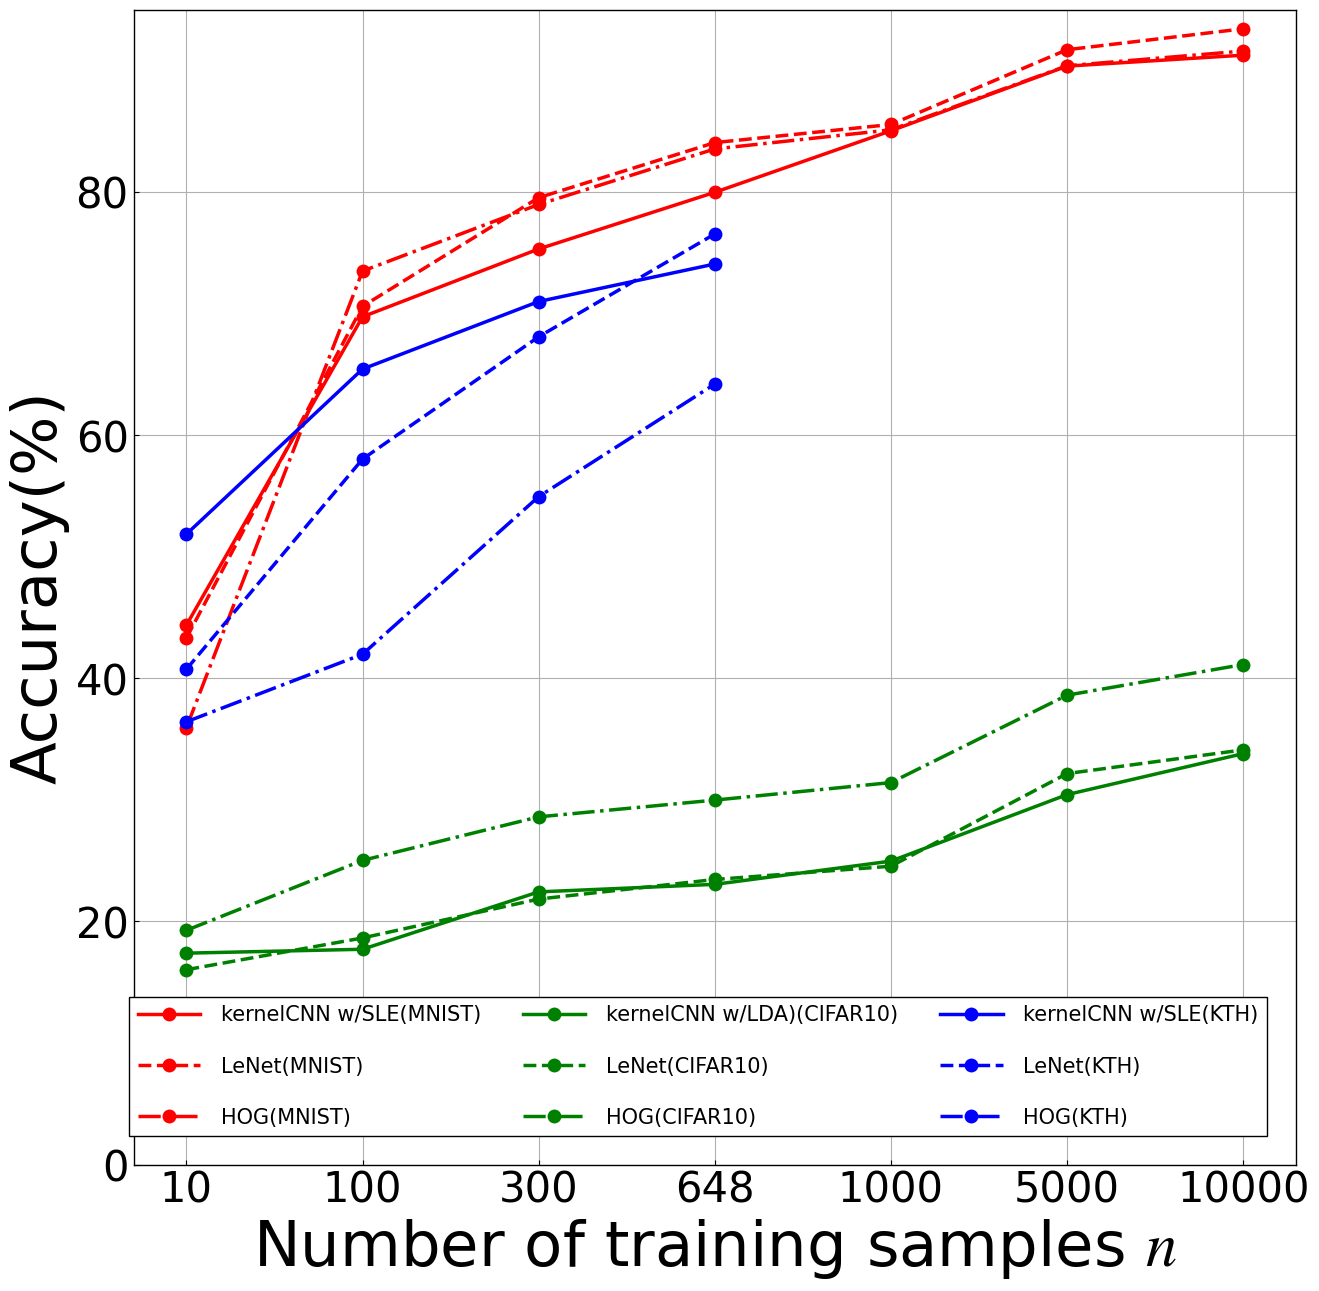

Write Python code to recreate this figure.
import matplotlib.font_manager

del matplotlib.font_manager.weight_dict["roman"]
# matplotlib.font_manager._rebuild()
import matplotlib.pyplot as plt
import numpy as np
import pandas as pd

plt.rcParams["font.family"] = "Times New Roman"  # font familyの設定
plt.rcParams["mathtext.fontset"] = "stix"  # math fontの設定
plt.rcParams["font.size"] = 45  # 全体のフォントサイズが変更されます。
plt.rcParams["xtick.labelsize"] = 30  # 軸だけ変更されます。
plt.rcParams["ytick.labelsize"] = 30  # 軸だけ変更されます
plt.rcParams["xtick.direction"] = "in"  # x axis in
plt.rcParams["ytick.direction"] = "in"  # y axis in
plt.rcParams["axes.linewidth"] = 1.0  # axis line width
plt.rcParams["axes.grid"] = True  # make grid
plt.rcParams["legend.fontsize"] = 15  # 凡例のフォントサイズ
plt.rcParams["legend.fancybox"] = False  # 丸角
plt.rcParams["legend.framealpha"] = 1  # 透明度の指定、0で塗りつぶしなし
plt.rcParams["legend.edgecolor"] = "black"  # edgeの色を変更
plt.rcParams["legend.handlelength"] = 3  # 凡例の線の長さを調節
plt.rcParams["legend.labelspacing"] = 1.5  # 垂直方向の距離の各凡例の距離
plt.rcParams["legend.handletextpad"] = 1.0  # 凡例の線と文字の距離の長さ
plt.rcParams["legend.markerscale"] = 1.0  # 点がある場合のmarker scale
plt.rcParams["legend.borderaxespad"] = 0.0  # 凡例の端とグラフの端を合わせる

marker_styles = ['o', 's', 'v', 'p', '^', '<', '>', '*', 'h', 'H', '+', 'x', 'D', 'd', '|', '_']
line_styles = ['-', '--', '-.', ':']
main_color_list = ["r", "g", "b", "c", "m", "y", "k", "w"]

# # baseline data
data1 = {
    "dataset": "MNIST",
    "x": [10, 100, 300, 648, 1000, 5000, 10000],
    "kernelCNN w/SLE": [44.37, 69.73, 75.31, 79.97, 85.03, 90.35, 91.25],
    "LeNet": [43.309999999999995, 70.59, 79.53, 84.06, 85.55, 91.7, 93.42],
    "HOG": [35.93, 73.49, 78.97, 83.54, 85.11, 90.38000000000001, 91.59],
}
data2 = {
    "dataset": "CIFAR10",
    "x": [10, 100, 300, 648, 1000, 5000, 10000],
    "kernelCNN w/LDA)": [17.39, 17.71, 22.43, 23.05, 24.959999999999997, 30.43, 33.800000000000004],
    "LeNet": [16.03, 18.64, 21.84, 23.45, 24.54, 32.16, 34.11],
    "HOG": [19.27, 25.019999999999996, 28.599999999999998, 29.98, 31.419999999999998, 38.61, 41.13],
}
data3 = {
    "dataset": "KTH",
    "x": [10, 100, 300, 648],
    "kernelCNN w/SLE": [51.85185185185185, 65.4320987654321, 70.9876, 74.07407407407408],
    "LeNet": [40.74074074074074, 58.0246913580247, 68.086419753086425, 76.5432098765432],
    "HOG": [36.41975308641975, 41.9753086419753, 54.93827160493827, 64.19753086419753],
}

# # embedding data
# data1 = {
#     "dataset": "MNIST",
#     "x": [10, 100, 300, 648],
#     "PCA": [35.82, 68.04, 77.23, 81.2],
#     "LDA": [45.03, 66.67999999999999, 77.77, 82.3],
#     "LE": [41.49, 65.94, 77.07000000000001, 82.28],
#     "SLE": [44.37, 64.73, 75.31, 79.97],
# }
# data2 = {
#     "dataset": "CIFAR10",
#     "x": [10, 100, 300, 648],
#     "PCA": [16.18, 17.22, 21.15, 23.7],
#     "LDA": [14.62, 19.32, 21.7, 25.22],
#     "LE": [15.75, 15.72, 21.16, 23.330000000000002],
#     "SLE": [14.45, 18.77, 22.5, 25.69],
# }
# data3 = {
#     "dataset": "KTH",
#     "x": [10, 100, 300, 648],
#     "PCA": [13.580246913580247, 37.65432098765432, 40.74074074074074, 42.592592592592595],
#     "LDA": [46.913580246913575, 62.34567901234568, 67.28395061728395, 67.28395061728395],
#     "LE": [26.543209876543212, 40.74074074074074, 48.76543209876543, 48.76543209876543],
#     "SLE": [49.382716049382715, 64.19753086419753, 70.9876, 74.07407407407408],
# }

# # number of layers comaprison
# data1 = {
#     "dataset": "MNIST",
#     "x": [10, 100, 300, 648, 1000, 5000, 10000],
#     "LeNet": [43.309999999999995, 70.59, 79.53, 84.06, 85.55, 91.7, 93.42],
#     "3LayersCNN": [32.54, 70.7, 79.94, 84.5, 85.64, 91.81, 93.04],
# }
# data2 = {
#     "dataset": "CIFAR10",
#     "x": [10, 100, 300, 648, 1000, 5000, 10000],
#     "LeNet": [16.03, 18.64, 21.84, 23.45, 24.54, 32.16, 34.11],
#     "3LayersCNN": [14.030000000000001, 18.88, 21.19, 24.0, 26.26, 33.410000000000004, 34.88],
# }
# data3 = {
#     "dataset": "KTH",
#     "x": [10, 100, 300, 648],
#     "LeNet": [40.74074074074074, 58.0246913580247, 68.086419753086425, 76.5432098765432],
#     "3LayersCNN": [34.5679012345679, 53.70370370370371, 61.111111111111114, 67.90123456790124],
# }

# # CNN vs LE vs SLE
# data1 = {
#     "dataset": "MNIST",
#     "x": [10, 100, 300, 648, 1000, 5000, 10000],
#     "3LayersCNN": [32.54, 70.7, 79.94, 84.5, 87.64, 91.81, 93.04],
#     "KernelCNN w/SLE": [44.37, 69.73, 75.31, 79.97, 85.03, 90.35, 91.25],
#     "KernelCNN w/LE": [38.269999999999996, 69.02000000000001, 75.3, 79.7, 84.03, 88.71, 90.55],
# }
# data2 = {
#     "dataset": "CIFAR10",
#     "x": [10, 100, 300, 648, 1000, 5000, 10000],
#     "3LayersCNN": [14.030000000000001, 18.88, 21.19, 24.0, 26.26, 33.410000000000004, 34.88],
#     "KernelCNN w/SLE": [18.05, 19.74, 22.18, 24.73, 25.0, 29.39, 33.35],
#     "KernelCNN w/LE": [16.5, 17.39, 18.96, 20.0, 22.38, 26.32, 30.11],
# }
# data3 = {
#     "dataset": "KTH",
#     "x": [10, 100, 300, 648],
#     "3LayersCNN": [34.5679012345679, 53.70370370370371, 61.111111111111114, 67.90123456790124],
#     "KernelCNN w/SLE": [49.382716049382715, 64.19753086419753, 70.9876, 74.07407407407408],
#     "KernelCNN w/LE": [26.543209876543212, 40.74074074074074, 48.76543209876543, 48.76543209876543],
# }

df1 = pd.DataFrame(data1)
df2 = pd.DataFrame(data2)
df3 = pd.DataFrame(data3)

dataFrames = [df1, df2, df3]

# Convert data to DataFrame
df = pd.DataFrame(data1)
dataset = df["dataset"][0]

fig = plt.figure(figsize=(15, 15))
fig_1 = fig.add_subplot(111)
# parameters
markersize = 10
markeredgewidth = 3.0
linewidth = 2.5  # Change the line width here
# Plot
## MNIST
# df = pd.DataFrame(data1)
# dataset = df["dataset"][0]
# print(df.iloc[:, 2])
for j in range(len(dataFrames)):
    df = dataFrames[j]
    for i in range(df.shape[1]-2):
        dataset = df["dataset"][0]
        fig_1.plot(
            df.iloc[:, i+2],
            marker="o",
            markersize=markersize,
            markeredgewidth=markeredgewidth,
            markeredgecolor="none",
            color=main_color_list[j],
            linestyle = line_styles[i],
            label=f"{df.columns[i+2]}({dataset})",
            linewidth=linewidth,
    )

fig_1.set_xlabel(r"Number of training samples $n$")
fig_1.set_ylabel(r"Accuracy(%)")
fig_1.set_ylim([0, 95])

fig_1.set_xticks(range(len(df1["x"])))
fig_1.set_xticklabels(df1["x"])

fig_1.legend(ncol=3, bbox_to_anchor=(0.975, 0.025), loc="lower right")

# save
fig.savefig("graph.png", bbox_inches="tight", pad_inches=0.05)
